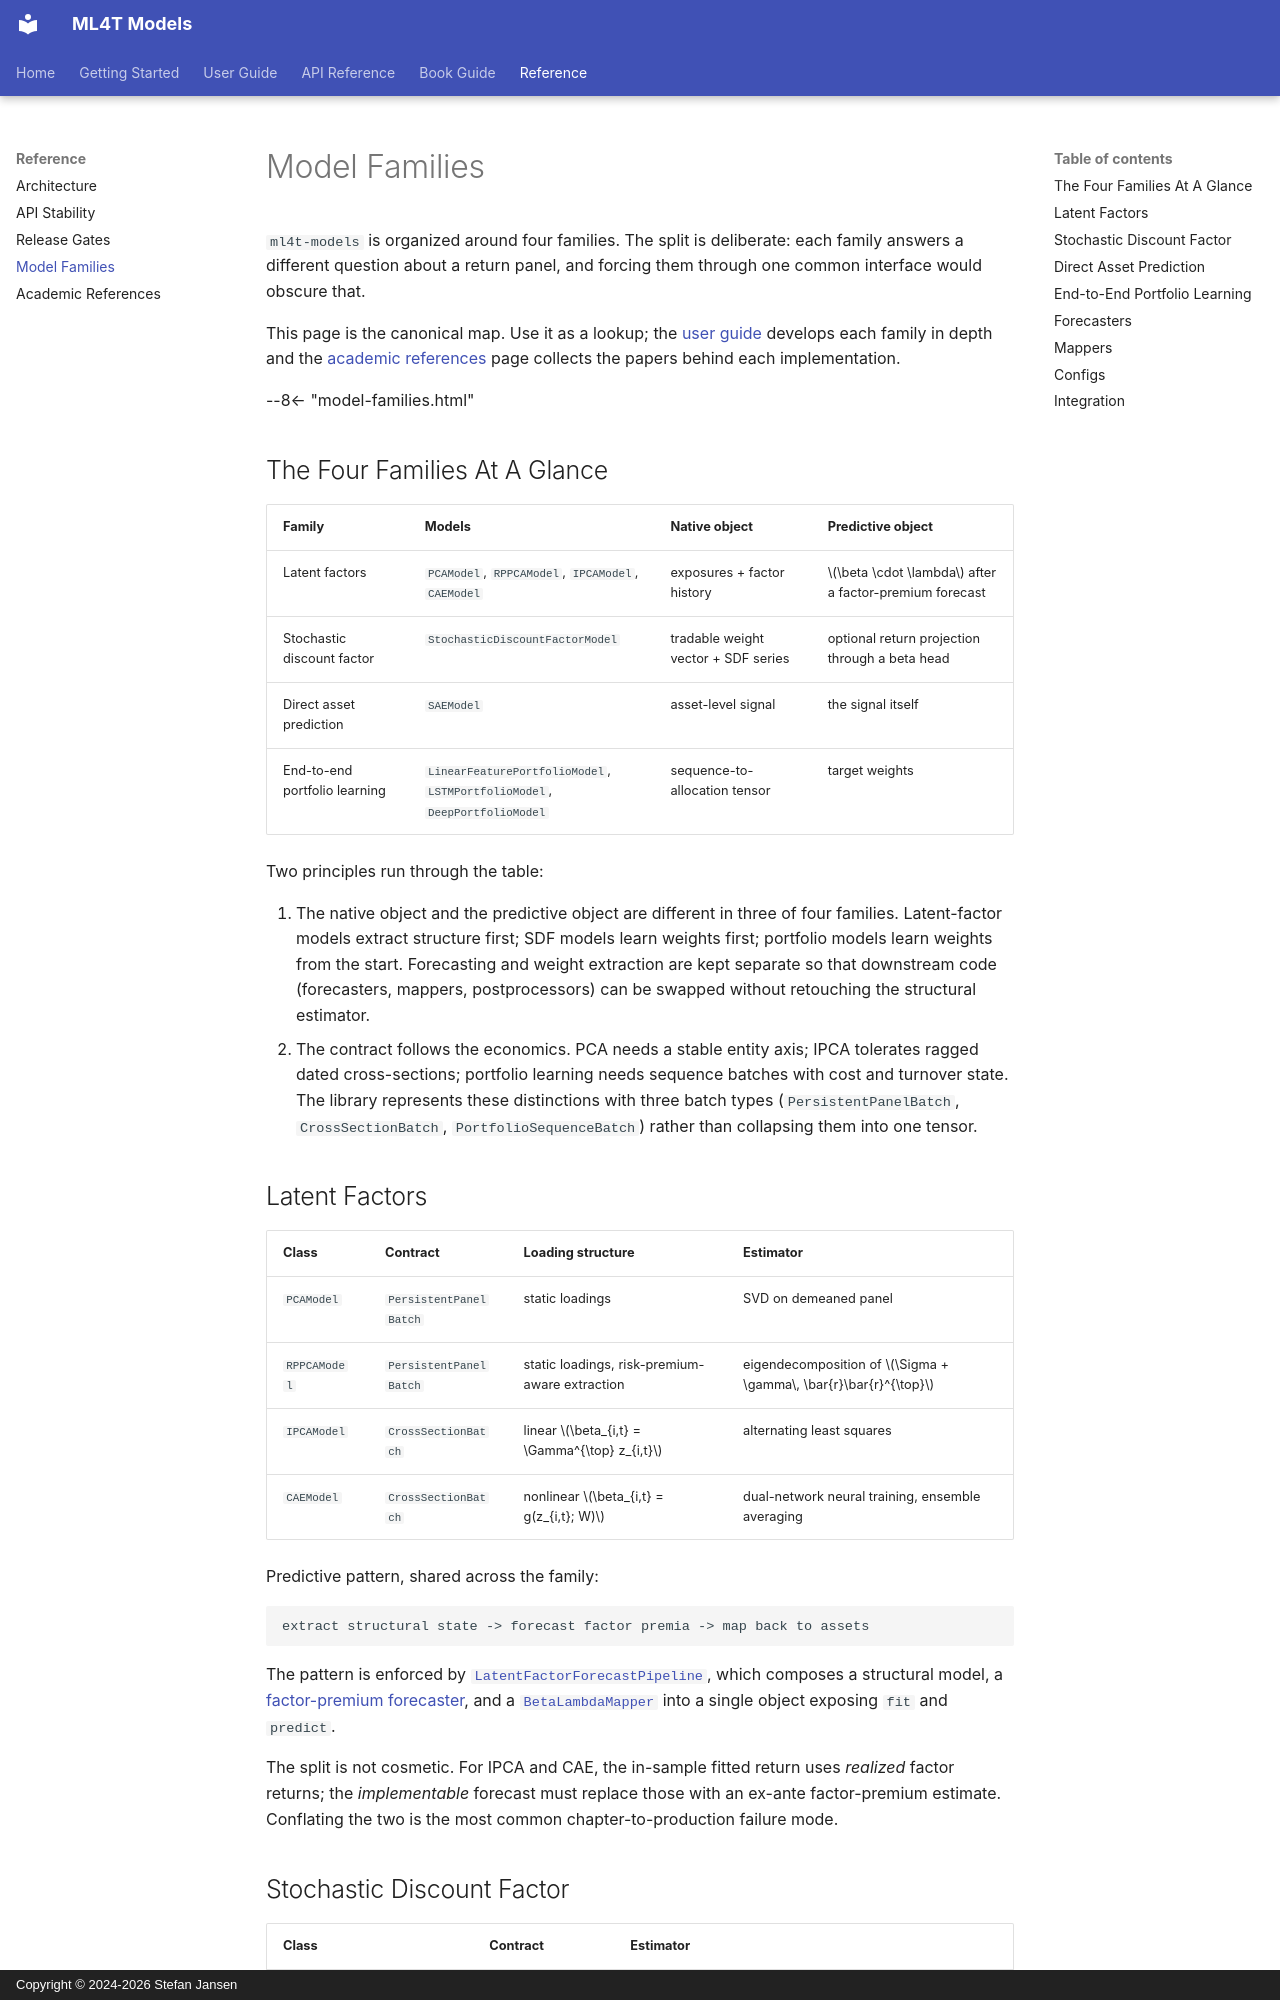

repository: ml4t/models · page: reference/model-families/index.html · generator: mkdocs · copyright: Copyright © 2024-2026 Stefan Jansen

# Model Families

`ml4t-models` is organized around four families. The split is deliberate: each family answers a different question about a return panel, and forcing them through one common interface would obscure that.

This page is the canonical map. Use it as a lookup; the [user guide](../user-guide/index.md) develops each family in depth and the [academic references](academic-references.md) page collects the papers behind each implementation.

--8<-- "model-families.html"

## The Four Families At A Glance

| Family | Models | Native object | Predictive object |
|---|---|---|---|
| Latent factors | `PCAModel`, `RPPCAModel`, `IPCAModel`, `CAEModel` | exposures + factor history | $\beta \cdot \lambda$ after a factor-premium forecast |
| Stochastic discount factor | `StochasticDiscountFactorModel` | tradable weight vector + SDF series | optional return projection through a beta head |
| Direct asset prediction | `SAEModel` | asset-level signal | the signal itself |
| End-to-end portfolio learning | `LinearFeaturePortfolioModel`, `LSTMPortfolioModel`, `DeepPortfolioModel` | sequence-to-allocation tensor | target weights |

Two principles run through the table:

1. The native object and the predictive object are different in three of four families. Latent-factor models extract structure first; SDF models learn weights first; portfolio models learn weights from the start. Forecasting and weight extraction are kept separate so that downstream code (forecasters, mappers, postprocessors) can be swapped without retouching the structural estimator.
2. The contract follows the economics. PCA needs a stable entity axis; IPCA tolerates ragged dated cross-sections; portfolio learning needs sequence batches with cost and turnover state. The library represents these distinctions with three batch types (`PersistentPanelBatch`, `CrossSectionBatch`, `PortfolioSequenceBatch`) rather than collapsing them into one tensor.
